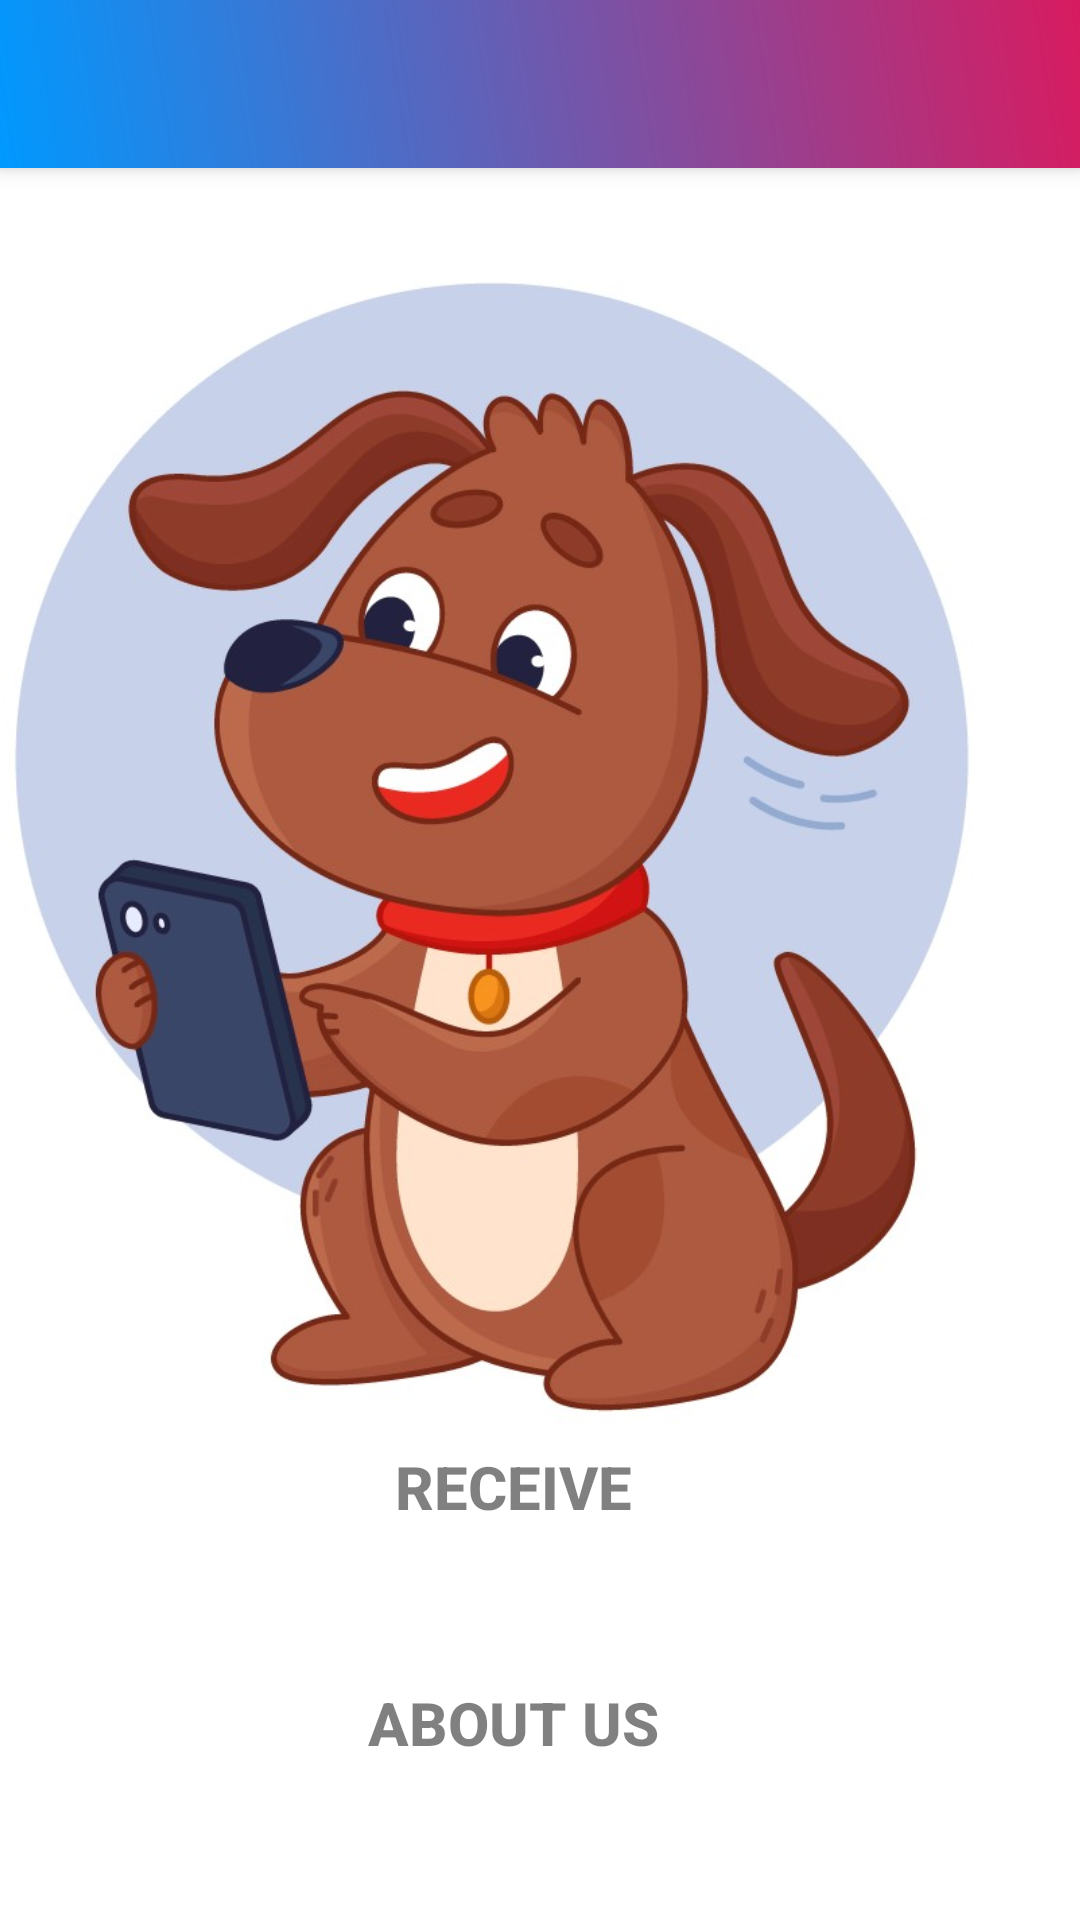

Android layout source for this screen:
<!-- AndroidManifest.xml: application theme Theme.FoodDonation -->
<!-- res/layout/activity_volunteerpage.xml -->
<?xml version="1.0" encoding="utf-8"?>
<androidx.drawerlayout.widget.DrawerLayout xmlns:android="http://schemas.android.com/apk/res/android"
xmlns:app="http://schemas.android.com/apk/res-auto"
xmlns:tools="http://schemas.android.com/tools"
android:layout_width="match_parent"
android:layout_height="match_parent"
android:id="@+id/drawerLayout"
tools:openDrawer="start"
android:fitsSystemWindows="true"
tools:context=".Volunteerpage">

<LinearLayout
    android:layout_width="match_parent"
    android:layout_height="match_parent"
    android:orientation="vertical">

    <androidx.appcompat.widget.Toolbar
        android:id="@+id/toolbar"
        android:layout_width="match_parent"
        android:layout_height="wrap_content"
        android:background="@drawable/headerbackground"
        android:elevation="4dp"
        android:theme="@style/Theme.AppCompat.Dialog.MinWidth" />

    <androidx.constraintlayout.widget.ConstraintLayout
        android:layout_width="match_parent"
        android:layout_height="match_parent"
        android:background="@color/design_default_color_background">


        <Button
            android:id="@+id/rec"
            android:layout_width="282dp"
            android:layout_height="80dp"

            android:alpha="0.5"
            android:background="@drawable/round_border"
            android:text="Receive"
            android:textColor="#000000"
            android:textSize="20sp"
            android:textStyle="bold"
            app:layout_constraintBottom_toBottomOf="parent"
            app:layout_constraintEnd_toEndOf="parent"
            app:layout_constraintHorizontal_bias="0.384"
            app:layout_constraintStart_toStartOf="parent"
            app:layout_constraintTop_toTopOf="parent"
            app:layout_constraintVertical_bias="0.793"
            app:srcCompat="@drawable/i1" />

        <Button
            android:id="@+id/abt"
            android:layout_width="282dp"
            android:layout_height="78dp"


            android:alpha="0.5"
            android:background="@drawable/round_border"
            android:text="About Us"
            android:textColor="#000000"
            android:textSize="20sp"
            android:textStyle="bold"
            app:layout_constraintBottom_toBottomOf="parent"
            app:layout_constraintEnd_toEndOf="parent"
            app:layout_constraintHorizontal_bias="0.384"
            app:layout_constraintStart_toStartOf="parent"
            app:layout_constraintTop_toTopOf="parent"
            app:layout_constraintVertical_bias="0.947"
            app:srcCompat="@drawable/images" />

        <ImageView
            android:id="@+id/imageView"
            android:layout_width="458dp"
            android:layout_height="462dp"
            app:layout_constraintBottom_toBottomOf="parent"
            app:layout_constraintEnd_toEndOf="parent"
            app:layout_constraintHorizontal_bias="0.51"
            app:layout_constraintStart_toStartOf="parent"
            app:layout_constraintTop_toTopOf="parent"
            app:layout_constraintVertical_bias="0.0"
            app:srcCompat="@drawable/teddy" />


    </androidx.constraintlayout.widget.ConstraintLayout>


</LinearLayout>
<com.google.android.material.navigation.NavigationView
    app:headerLayout="@layout/header"
    app:menu="@menu/mean_menu"
    android:id="@+id/nav_view"
    app:itemIconTint="@drawable/navigation_selector"

      android:layout_gravity="start"

    android:layout_width="wrap_content"
    android:layout_height="match_parent"/>




</androidx.drawerlayout.widget.DrawerLayout>
<!-- res/layout/header.xml (included above) -->
<?xml version="1.0" encoding="utf-8"?>
<LinearLayout
    xmlns:android="http://schemas.android.com/apk/res/android"
    xmlns:app="http://schemas.android.com/apk/res-auto"
    xmlns:tools="http://schemas.android.com/tools"
    android:orientation="vertical"
    android:paddingTop="5dp"
    android:paddingLeft="20dp"
    android:paddingRight="20dp"
    android:layout_width="match_parent"
    android:background="@drawable/headerbackground"
    android:layout_height="240dp">

    <ImageView
        android:id="@+id/imageView2"
        android:layout_width="103dp"
        android:layout_height="115dp"
        android:layout_marginTop="20dp"
        app:srcCompat="@drawable/ic_baseline_account_circle_24" />

    <TextView
        android:id="@+id/Names"
        android:layout_width="wrap_content"
        android:layout_height="wrap_content"
        android:text="Name"
        android:textColor="@color/white"
        android:textSize="18sp"
        android:textStyle="bold" />
    <TextView
        android:layout_width="wrap_content"
        android:layout_height="wrap_content"
        android:text="example@gmail.com"
        android:id="@+id/emaail"

        android:textSize="16sp"
        android:textColor="@color/white"
        />
    <TextView
        android:layout_width="wrap_content"
        android:layout_height="wrap_content"
        android:text="Phone"
        android:id="@+id/contacct"

        android:textSize="16sp"
        android:textColor="@color/white"
        />
    <TextView
        android:layout_width="wrap_content"
        android:layout_height="wrap_content"
        android:text="Locations"
        android:id="@+id/address"

        android:textSize="16sp"
        android:textColor="@color/white"
        />

</LinearLayout>
<!-- resources referenced by this layout -->
<resources>
  <color name="white">#FFFFFFFF</color>
  <!-- drawable headerbackground (drawable) -->
  <?xml version="1.0" encoding="utf-8"?>
  <shape xmlns:android="http://schemas.android.com/apk/res/android">
      <gradient
          android:angle="45"
          android:startColor="@color/colorPrimary"
          android:endColor="@color/colorAccent"/>
  
  </shape>
  <!-- drawable i1: jpeg bitmap (drawable-v24, 4653 bytes) -->
  <!-- drawable ic_baseline_account_circle_24 (drawable) -->
  <vector android:height="24dp" android:tint="#4133E7"
      android:viewportHeight="24" android:viewportWidth="24"
      android:width="24dp" xmlns:android="http://schemas.android.com/apk/res/android">
      <path android:fillColor="@android:color/white" android:pathData="M12,2C6.48,2 2,6.48 2,12s4.48,10 10,10s10,-4.48 10,-10S17.52,2 12,2zM12,6c1.93,0 3.5,1.57 3.5,3.5S13.93,13 12,13s-3.5,-1.57 -3.5,-3.5S10.07,6 12,6zM12,20c-2.03,0 -4.43,-0.82 -6.14,-2.88C7.55,15.8 9.68,15 12,15s4.45,0.8 6.14,2.12C16.43,19.18 14.03,20 12,20z"/>
  </vector>
  <!-- drawable images: png bitmap (drawable-v24, 1720 bytes) -->
  <!-- drawable navigation_selector (drawable) -->
  <?xml version="1.0" encoding="utf-8"?>
  <selector xmlns:android="http://schemas.android.com/apk/res/android">
  
      <item
          android:state_checked="true"
          android:color="@color/colorAccent"/>
         <item android:color="@color/colorAccent"/>
  
  
  </selector>
  <!-- drawable teddy: jpg bitmap (drawable, 140893 bytes) -->
  <style name="Theme.FoodDonation" parent="Theme.AppCompat.Light.NoActionBar">
          
          <item name="colorPrimary">@color/purple_500</item>
          <item name="colorPrimaryDark">@color/purple_700</item>
          <item name="colorAccent">@color/teal_200</item>
  
          
      </style>
  <color name="colorPrimary">#0099ff</color>
  <color name="colorAccent">#D81B60</color>
  <color name="purple_500">#FF6200EE</color>
  <color name="purple_700">#FF3700B3</color>
  <color name="teal_200">#FF03DAC5</color>
</resources>
